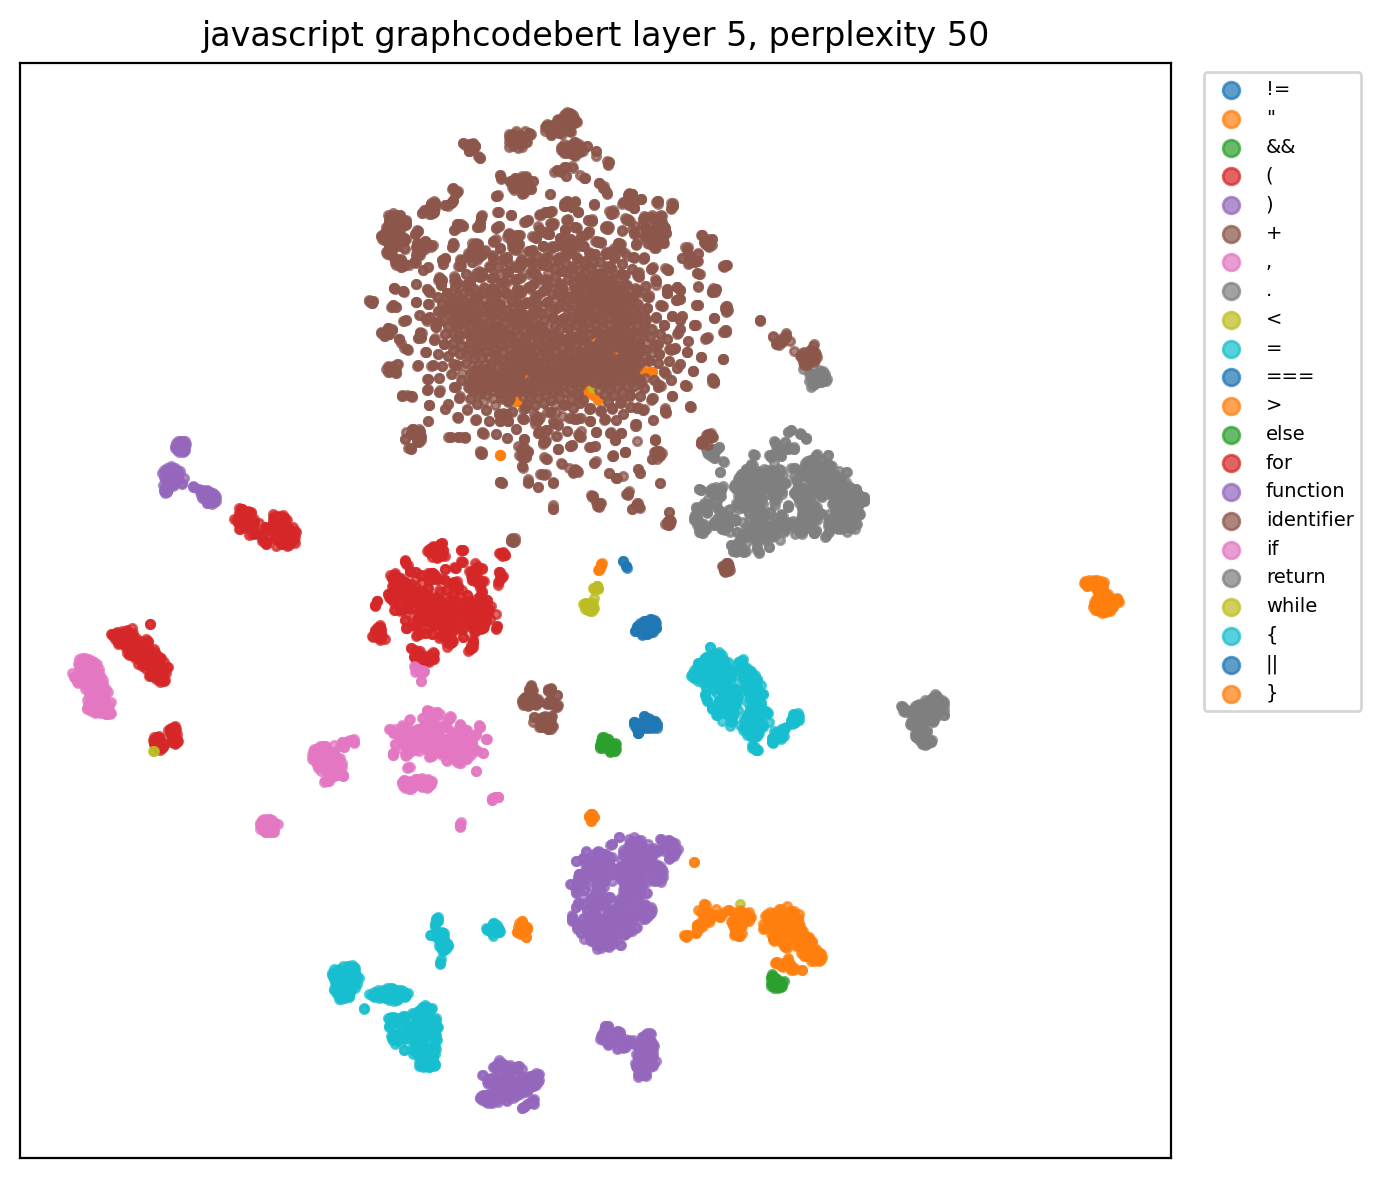

The data file committed next to this chart (first rows):
x, y, role, token
-141.4, 40.5, function, function
-34.11, 73.38, identifier, findIndex
-102, 22.96, (, (
-40.82, 86.36, identifier, predicate
-86.98, -54.54, ,, ,
-57.2, 70.89, identifier, context
28.85, -158.6, ), )
-75.78, -133.5, {, {
-164.8, -40.46, if, if
-146.1, -28.65, (, (
-30.07, -173.9, ), )
-48.99, -163.2, {, {
-15.38, 51.86, identifier, TypeError
-48.13, 8.81, (, (
20.56, -117.3, ), )
90.39, -124.9, }, }
-167.2, -33.62, if, if
-150.7, -23.45, (, (
-40.83, 86.33, identifier, predicate
-25.45, -174.1, ), )
-49.77, -159.8, {, {
-15.46, 52.53, identifier, TypeError
-47.4, 8.226, (, (
22.21, -113.2, ), )
87.64, -123, }, }
-3.403, 117.4, identifier, list
67.85, -28.55, =, =
-7.528, 55.3, identifier, Object
-51.06, 2.192, (, (
18.88, -105.2, ), )
81.42, 86.31, identifier, length
65.41, -25.45, =, =
-3.363, 117.9, identifier, list
88.8, 74.81, ., .
84.66, 84.49, identifier, length
-147.8, -49.99, for, for
-142.2, -47.22, (, (
-5.631, 161.4, identifier, i
80.95, -40.35, =, =
0.8982, 162.7, identifier, i
6.327, -1.657, <, <
79.83, 89.68, identifier, length
3.087, 166.4, identifier, i
-17.48, -163.2, ), )
-58.06, -145.7, {, {
-171.2, -21.18, if, if
-160.9, -15.9, (, (
27.78, 76.64, identifier, predicate
50.36, 50.31, ., .
49.88, 56.74, identifier, call
-35.68, -6.525, (, (
-59.1, 70.82, identifier, context
-38.13, -50.47, ,, ,
-3.184, 118.5, identifier, list
3.233, 154.9, identifier, i
-40.45, -51.43, ,, ,
4.414, 158.2, identifier, i
-40.29, -51.58, ,, ,
-3.035, 118.8, identifier, list
14.87, -91.7, ), )
... 8,167 more rows
